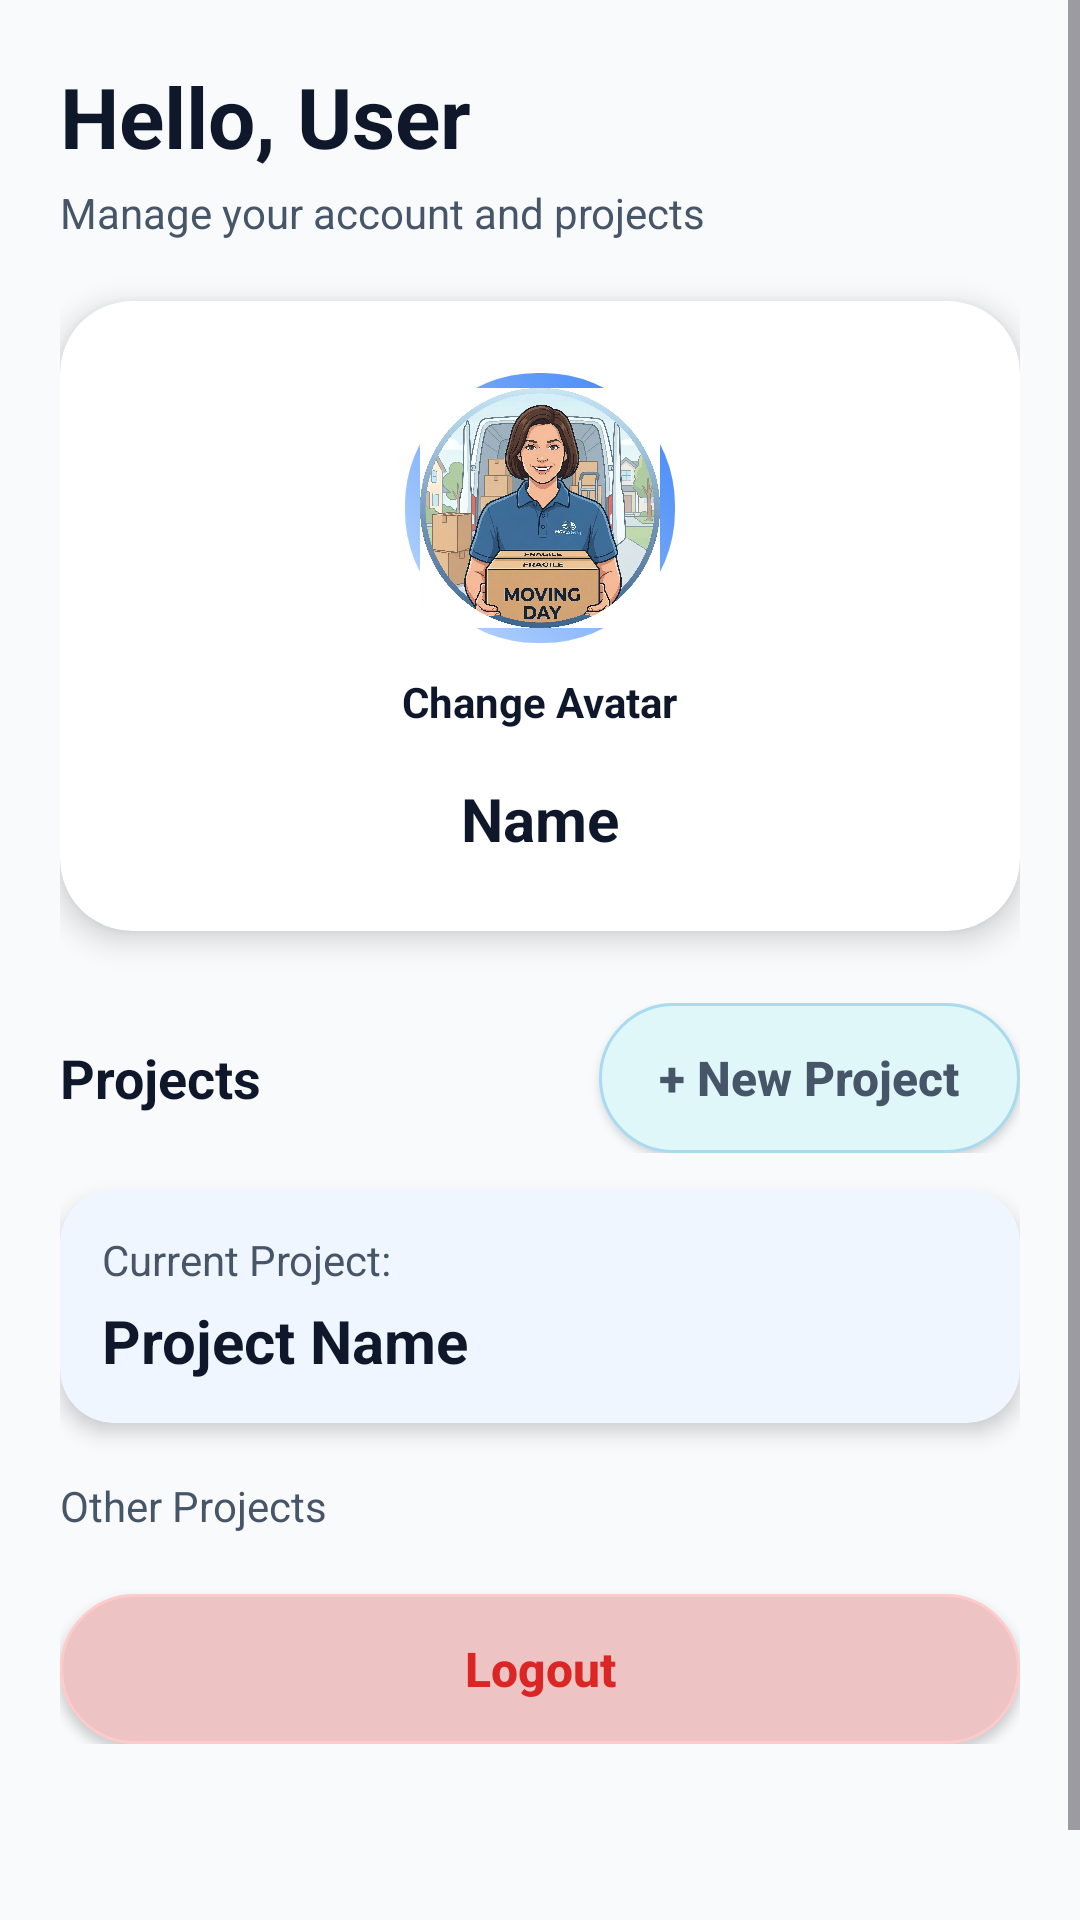

Produce the Android XML layout that renders to this screen, including the resource entries it uses.
<!-- AndroidManifest.xml: application theme Theme.SmartMove -->
<!-- res/layout/fragment_profile.xml -->
<?xml version="1.0" encoding="utf-8"?>
<ScrollView xmlns:android="http://schemas.android.com/apk/res/android"
    xmlns:app="http://schemas.android.com/apk/res-auto"
    xmlns:tools="http://schemas.android.com/tools"
    android:layout_width="match_parent"
    android:layout_height="match_parent"
    android:background="@drawable/bg_login_screen"
    android:fillViewport="true">

    <LinearLayout
        android:layout_width="match_parent"
        android:layout_height="match_parent"
        android:orientation="vertical"
        tools:ignore="ScrollViewSize"
        android:paddingStart="@dimen/spacing_20"
        android:paddingTop="@dimen/spacing_20"
        android:paddingEnd="@dimen/spacing_20"
        android:paddingBottom="@dimen/spacing_bottom_tabs">

        <androidx.appcompat.widget.AppCompatTextView
            android:id="@+id/tvGreeting"
            android:layout_width="wrap_content"
            android:layout_height="wrap_content"
            android:text="@string/profile_greeting_default"
            android:textColor="@color/smartmove_text_primary"
            android:textSize="@dimen/text_size_header"
            android:textStyle="bold" />

        <androidx.appcompat.widget.AppCompatTextView
            android:layout_width="wrap_content"
            android:layout_height="wrap_content"
            android:layout_marginTop="@dimen/spacing_4"
            android:text="@string/profile_subtitle"
            android:textColor="@color/smartmove_text_secondary"
            android:textSize="@dimen/text_size_body_sm" />

        <androidx.cardview.widget.CardView
            android:layout_width="match_parent"
            android:layout_height="wrap_content"
            android:layout_marginTop="@dimen/spacing_20"
            app:cardCornerRadius="@dimen/corner_2xl"
            app:cardElevation="@dimen/elevation_card_xl">

            <LinearLayout
                android:layout_width="match_parent"
                android:layout_height="wrap_content"
                android:gravity="center"
                android:orientation="vertical"
                android:padding="@dimen/spacing_24">

                <FrameLayout
                    android:layout_width="@dimen/size_avatar_frame"
                    android:layout_height="@dimen/size_avatar_frame"
                    android:background="@drawable/bg_profile_avatar"
                    android:clickable="true"
                    android:focusable="true">

                    <androidx.appcompat.widget.AppCompatImageView
                        android:id="@+id/ivProfileAvatar"
                        android:layout_width="@dimen/size_avatar_image"
                        android:layout_height="@dimen/size_avatar_image"
                        android:layout_gravity="center"
                        android:background="@drawable/circle_mask"
                        android:clipToOutline="true"
                        android:contentDescription="@string/cd_profile_avatar"
                        tools:targetApi="31"
                        android:scaleType="centerCrop"
                        android:src="@drawable/avatar2" />
                </FrameLayout>

                <androidx.appcompat.widget.AppCompatTextView
                    android:id="@+id/tvChangeAvatar"
                    android:layout_width="wrap_content"
                    android:layout_height="wrap_content"
                    android:layout_marginTop="@dimen/spacing_10"
                    android:text="@string/profile_change_avatar"
                    android:textColor="@color/smartmove_text_primary"
                    android:textSize="@dimen/text_size_body_sm"
                    android:textStyle="bold" />

                <androidx.appcompat.widget.AppCompatTextView
                    android:id="@+id/tvUserName"
                    android:layout_width="wrap_content"
                    android:layout_height="wrap_content"
                    android:layout_marginTop="@dimen/spacing_16"
                    android:text="@string/profile_name_placeholder"
                    android:textColor="@color/smartmove_text_primary"
                    android:textSize="@dimen/text_size_title_sm"
                    android:textStyle="bold" />
            </LinearLayout>
        </androidx.cardview.widget.CardView>

        <LinearLayout
            android:layout_width="match_parent"
            android:layout_height="wrap_content"
            android:layout_marginTop="@dimen/spacing_24"
            android:gravity="center_vertical"
            android:orientation="horizontal">

            <androidx.appcompat.widget.AppCompatTextView
                android:layout_width="0dp"
                android:layout_height="wrap_content"
                android:layout_weight="1"
                android:text="@string/profile_projects_label"
                android:textColor="@color/smartmove_text_primary"
                android:textSize="@dimen/text_size_subtitle"
                android:textStyle="bold" />

            <androidx.appcompat.widget.AppCompatButton
                android:id="@+id/btnNewProject"
                android:layout_width="wrap_content"
                android:layout_height="@dimen/height_button_action"
                android:paddingStart="@dimen/spacing_20"
                android:paddingEnd="@dimen/spacing_20"
                android:background="@drawable/bg_primary_button"
                android:text="@string/btn_new_project"
                android:textAllCaps="false"
                android:textColor="@color/smartmove_text_secondary"
                android:textSize="@dimen/text_size_body_lg"
                android:textStyle="bold" />
        </LinearLayout>

        <androidx.cardview.widget.CardView
            android:id="@+id/cardCurrentProject"
            android:layout_width="match_parent"
            android:layout_height="wrap_content"
            android:layout_marginTop="@dimen/spacing_12"
            app:cardBackgroundColor="@color/card_bg_blue"
            app:cardCornerRadius="@dimen/corner_md"
            app:cardElevation="@dimen/elevation_card_md">

            <LinearLayout
                android:layout_width="match_parent"
                android:layout_height="wrap_content"
                android:orientation="vertical"
                android:padding="@dimen/spacing_14">

                <androidx.appcompat.widget.AppCompatTextView
                    android:layout_width="wrap_content"
                    android:layout_height="wrap_content"
                    android:text="@string/profile_current_project"
                    android:textColor="@color/smartmove_text_secondary"
                    android:textSize="@dimen/text_size_body_sm" />

                <androidx.appcompat.widget.AppCompatTextView
                    android:id="@+id/tvCurrentProject"
                    android:layout_width="wrap_content"
                    android:layout_height="wrap_content"
                    android:layout_marginTop="@dimen/spacing_4"
                    android:text="@string/profile_project_placeholder"
                    android:textColor="@color/smartmove_text_primary"
                    android:textSize="@dimen/text_size_title_sm"
                    android:textStyle="bold" />
            </LinearLayout>
        </androidx.cardview.widget.CardView>

        <androidx.appcompat.widget.AppCompatTextView
            android:layout_width="wrap_content"
            android:layout_height="wrap_content"
            android:layout_marginTop="@dimen/spacing_18"
            android:text="@string/profile_other_projects"
            android:textColor="@color/other_projects_text"
            android:textSize="@dimen/text_size_body_sm" />

        <LinearLayout
            android:id="@+id/layoutProjectsList"
            android:layout_width="match_parent"
            android:layout_height="wrap_content"
            android:layout_marginTop="@dimen/spacing_8"
            android:orientation="vertical" />

        <Space
            android:layout_width="match_parent"
            android:layout_height="0dp"
            android:layout_weight="1" />

        <androidx.appcompat.widget.AppCompatButton
            android:id="@+id/btnLogout"
            android:layout_width="match_parent"
            android:layout_height="@dimen/height_button_action"
            android:layout_marginTop="@dimen/spacing_12"
            android:background="@drawable/bg_logout_button"
            android:text="@string/btn_logout"
            android:textAllCaps="false"
            android:textColor="@color/priority_red_text"
            android:textSize="@dimen/text_size_body_lg"
            android:textStyle="bold" />

    </LinearLayout>
</ScrollView>
<!-- resources referenced by this layout -->
<resources>
  <color name="card_bg_blue">#EFF6FF</color>
  <color name="other_projects_text">#475569</color>
  <color name="priority_red_text">#DC2626</color>
  <color name="smartmove_text_primary">#0F172A</color>
  <color name="smartmove_text_secondary">#475569</color>
  <dimen name="corner_2xl">24dp</dimen>
  <dimen name="corner_md">18dp</dimen>
  <dimen name="elevation_card_md">4dp</dimen>
  <dimen name="elevation_card_xl">6dp</dimen>
  <dimen name="height_button_action">50dp</dimen>
  <dimen name="size_avatar_frame">90dp</dimen>
  <dimen name="size_avatar_image">80dp</dimen>
  <dimen name="spacing_10">10dp</dimen>
  <dimen name="spacing_12">12dp</dimen>
  <dimen name="spacing_14">14dp</dimen>
  <dimen name="spacing_16">16dp</dimen>
  <dimen name="spacing_18">18dp</dimen>
  <dimen name="spacing_20">20dp</dimen>
  <dimen name="spacing_24">24dp</dimen>
  <dimen name="spacing_4">4dp</dimen>
  <dimen name="spacing_8">8dp</dimen>
  <dimen name="spacing_bottom_tabs">90dp</dimen>
  <dimen name="text_size_body_lg">16sp</dimen>
  <dimen name="text_size_body_sm">14sp</dimen>
  <dimen name="text_size_header">28sp</dimen>
  <dimen name="text_size_subtitle">18sp</dimen>
  <dimen name="text_size_title_sm">20sp</dimen>
  <!-- drawable bg_login_screen (drawable) -->
  <?xml version="1.0" encoding="utf-8"?>
  <shape xmlns:android="http://schemas.android.com/apk/res/android">
      <gradient
          android:angle="270"
          android:startColor="@color/smartmove_bg_top"
          android:endColor="@color/smartmove_bg_bottom" />
  </shape>
  <!-- drawable bg_primary_button (drawable) -->
  <?xml version="1.0" encoding="utf-8"?>
  <ripple xmlns:android="http://schemas.android.com/apk/res/android"
      android:color="#14475569">
      <item android:id="@android:id/mask">
          <shape>
              <solid android:color="@color/chip_soft_bg" />
              <corners android:radius="@dimen/corner_button" />
          </shape>
      </item>
      <item>
          <shape>
              <solid android:color="@color/chip_soft_bg" />
              <stroke android:width="1dp" android:color="@color/border_strong" />
              <corners android:radius="@dimen/corner_button" />
          </shape>
      </item>
  </ripple>
  <!-- drawable bg_profile_avatar (drawable) -->
  <?xml version="1.0" encoding="utf-8"?>
  <shape xmlns:android="http://schemas.android.com/apk/res/android">
      <gradient
          android:angle="45"
          android:startColor="@color/avatar_gradient_start"
          android:endColor="@color/avatar_gradient_end" />
      <corners android:radius="44dp" />
  </shape>
  <string name="btn_logout">Logout</string>
  <string name="btn_new_project">+  New Project</string>
  <string name="cd_profile_avatar">Profile Avatar</string>
  <string name="profile_change_avatar">Change Avatar</string>
  <string name="profile_current_project">Current Project:</string>
  <string name="profile_greeting_default">Hello, User</string>
  <string name="profile_name_placeholder">Name</string>
  <string name="profile_other_projects">Other Projects</string>
  <string name="profile_project_placeholder">Project Name</string>
  <string name="profile_projects_label">Projects</string>
  <string name="profile_subtitle">Manage your account and projects</string>
  <style name="Theme.SmartMove" parent="Theme.Material3.DayNight.NoActionBar" />
  <color name="smartmove_bg_top">#F8FAFC</color>
  <color name="smartmove_bg_bottom">#F8FAFC</color>
  <color name="priority_red_surface">#EDC3C3</color>
  <dimen name="corner_button">28dp</dimen>
  <color name="priority_red_border">#FECACA</color>
  <color name="chip_soft_bg">#E0F7FA</color>
  <color name="border_strong">#A8DBEF</color>
  <color name="avatar_gradient_start">#BFDBFE</color>
  <color name="avatar_gradient_end">#3B82F6</color>
</resources>
